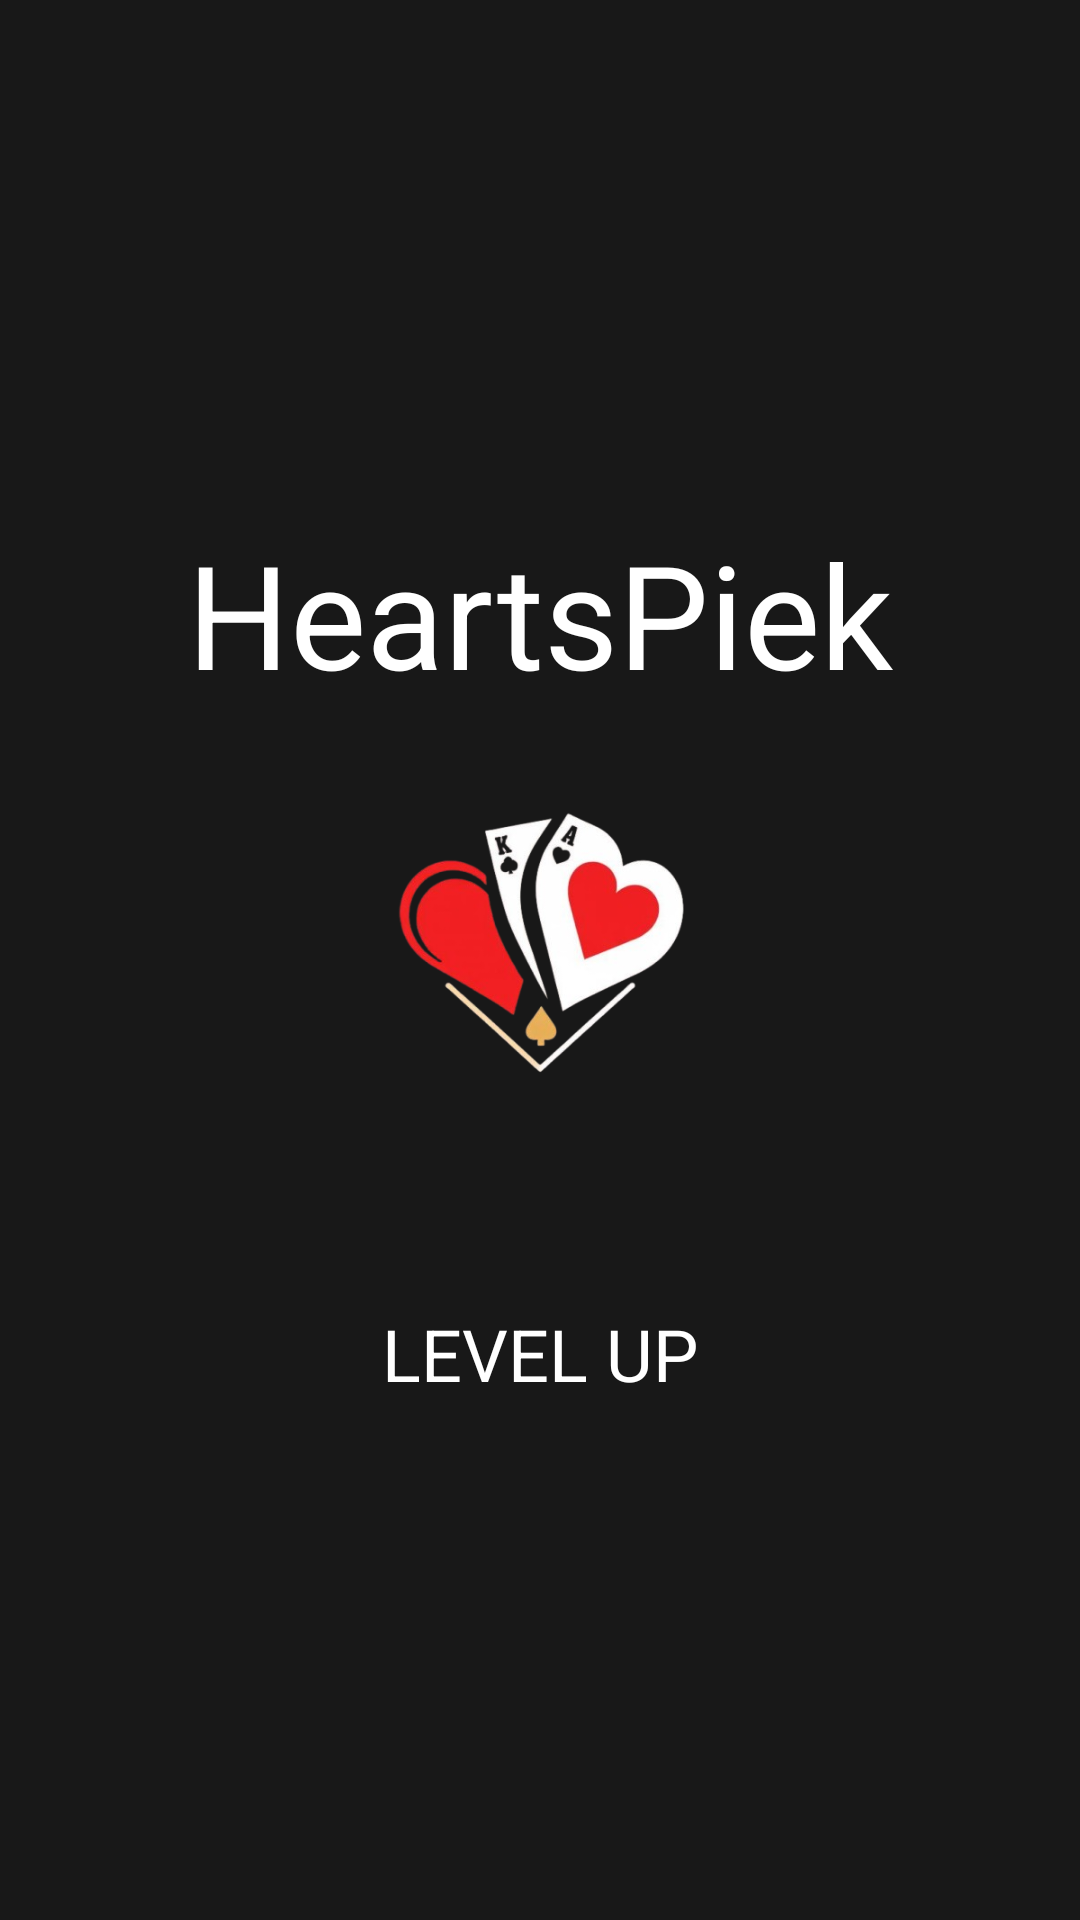

The Android layout XML behind this screen, and the referenced resources:
<!-- AndroidManifest.xml: application theme Theme.HeartsPiek -->
<!-- res/layout/activity_splash.xml -->
<?xml version="1.0" encoding="utf-8"?>
<LinearLayout xmlns:android="http://schemas.android.com/apk/res/android"
    android:layout_width="match_parent"
    android:layout_height="match_parent"
    android:background="@color/background"
    android:gravity="center"
    android:orientation="vertical">

    <TextView
        android:id="@+id/textView3"
        android:layout_width="wrap_content"
        android:layout_height="wrap_content"
        android:text="HeartsPiek"
        android:textColor="@color/white"
        android:textSize="48sp" />

    <ImageView
        android:layout_width="150dp"
        android:layout_height="150dp"
        android:contentDescription="Splash Logo"
        android:src="@drawable/heartspiek_logo" />

    <TextView
        android:id="@+id/splash_text"
        android:layout_width="wrap_content"
        android:layout_height="wrap_content"
        android:paddingTop="16dp"
        android:textColor="@color/white"
        android:textSize="24sp"
        android:textStyle="bold" />


    <TextView
        android:id="@+id/textView4"
        android:layout_width="wrap_content"
        android:layout_height="wrap_content"
        android:text="LEVEL UP"
        android:textColor="@color/white"
        android:textSize="24sp" />

</LinearLayout>
<!-- resources referenced by this layout -->
<resources>
  <color name="background">#181818</color>
  <color name="white">#FFFFFFFF</color>
  <!-- drawable heartspiek_logo: png bitmap (drawable, 81458 bytes) -->
  <style name="Theme.HeartsPiek" parent="Base.Theme.HeartsPiek" />
  <style name="Base.Theme.HeartsPiek" parent="Theme.Material3.DayNight.NoActionBar">
          
          
      </style>
</resources>
